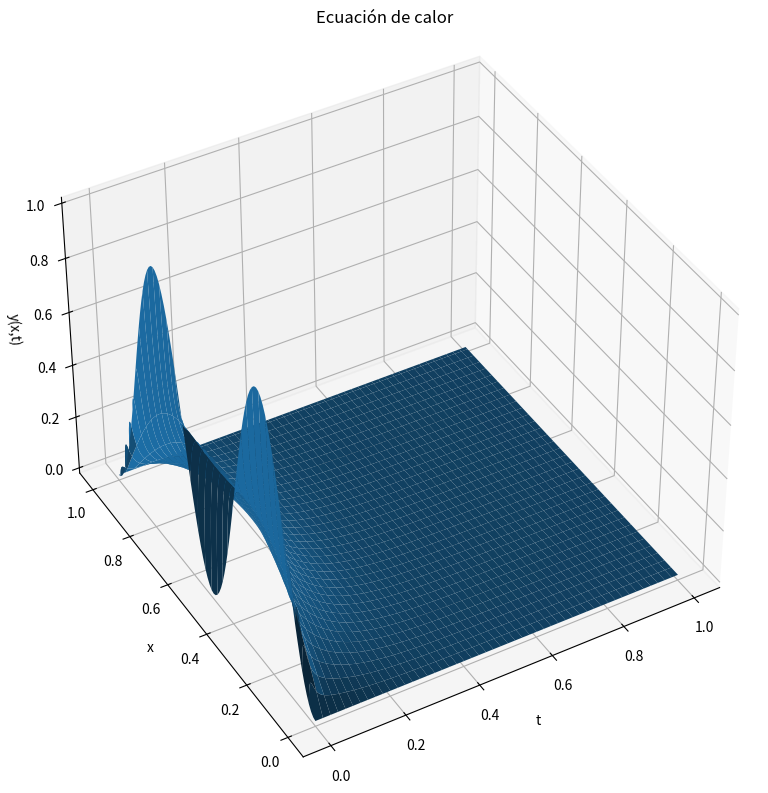
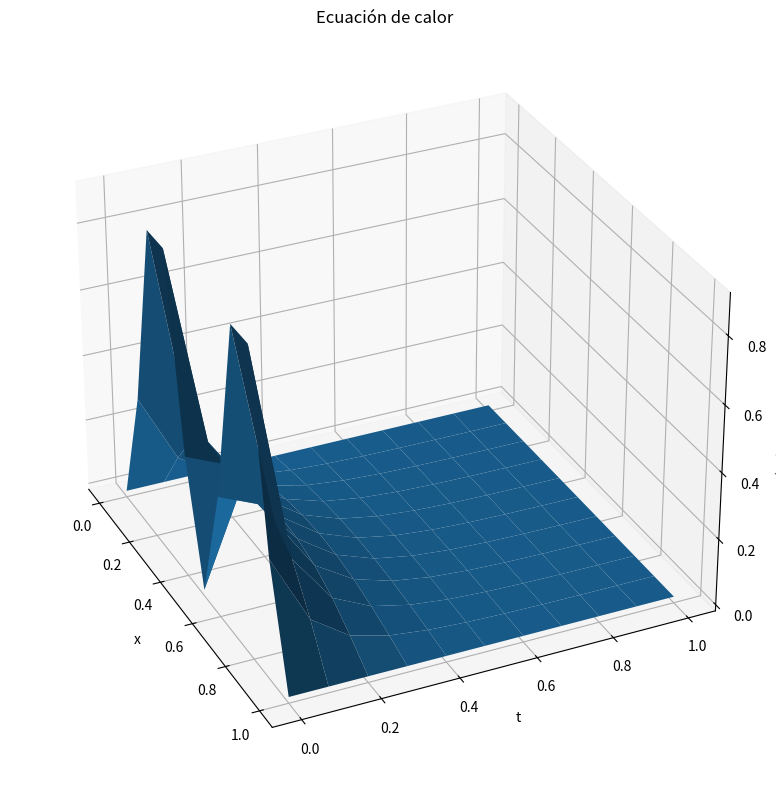
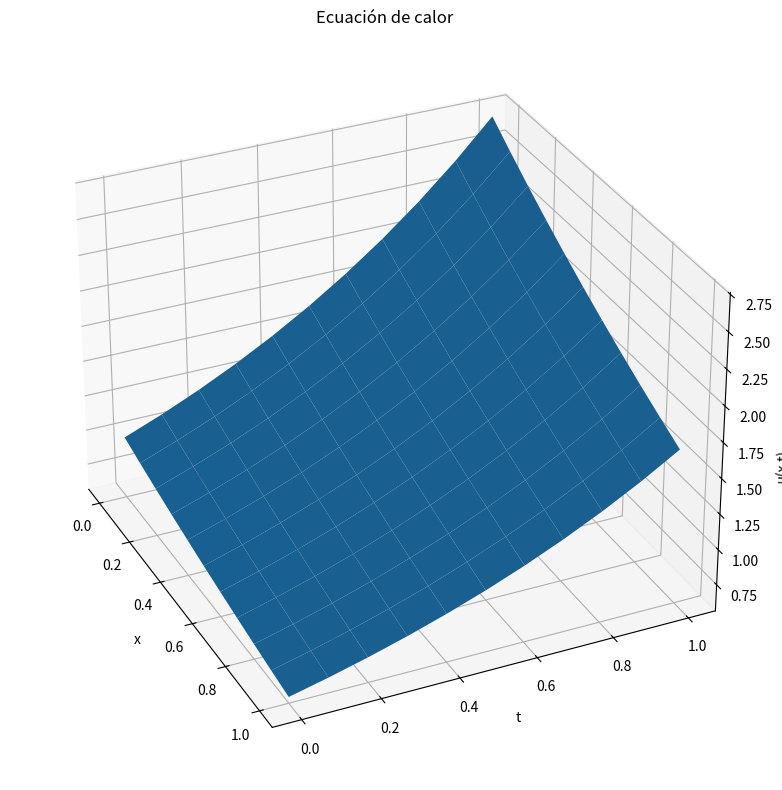
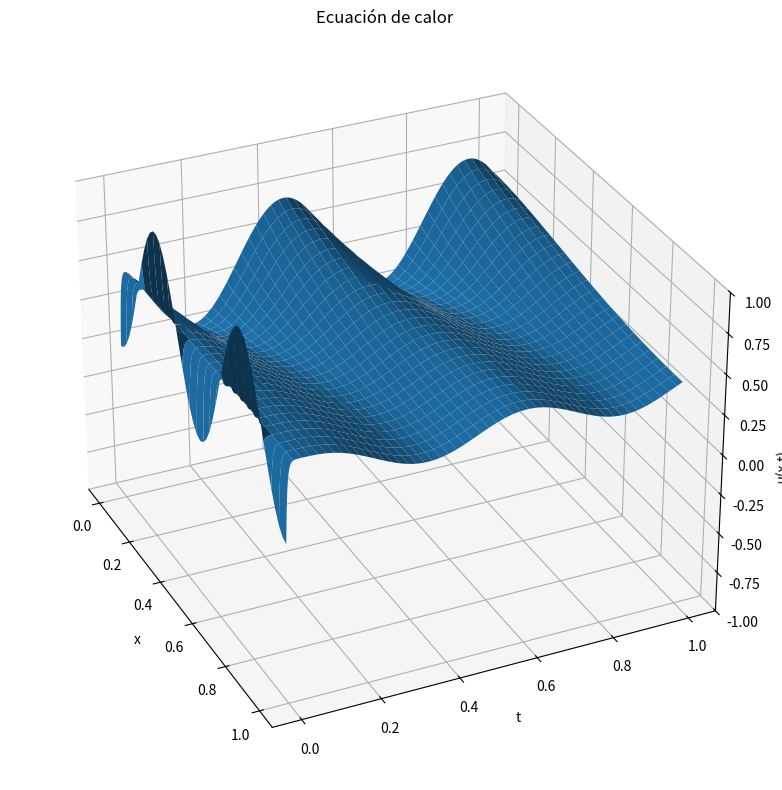
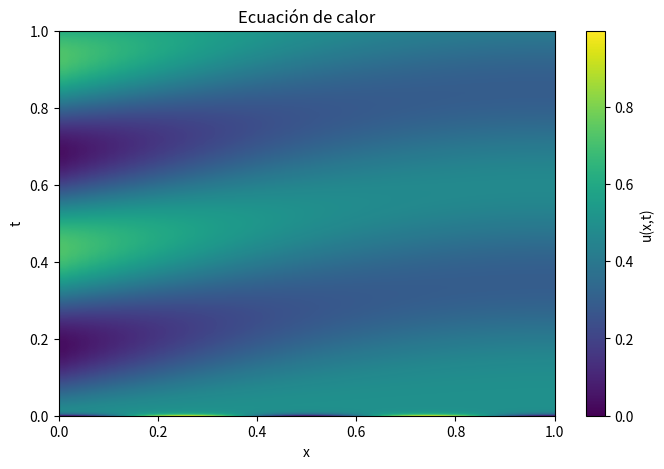
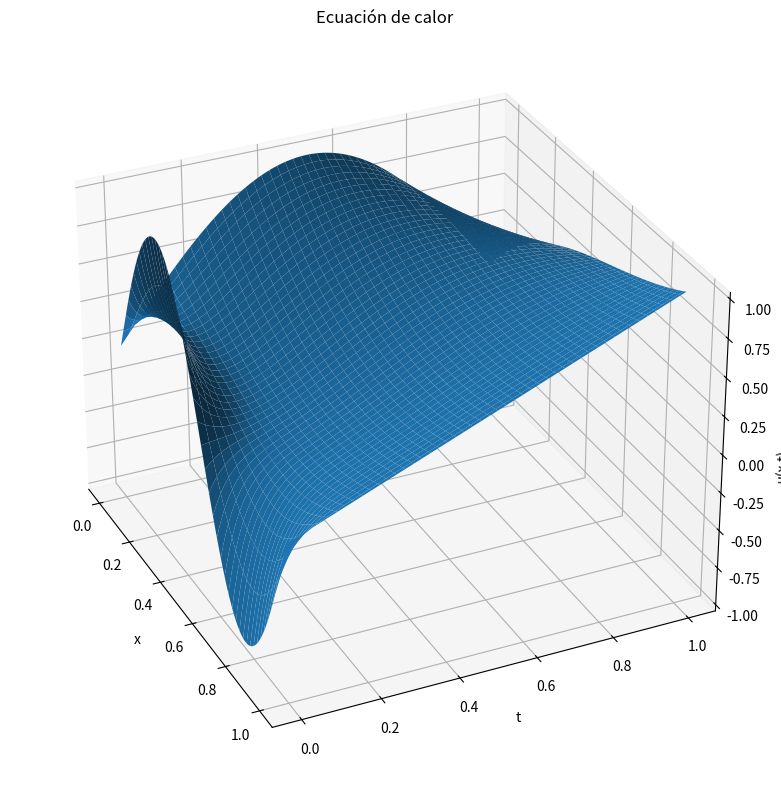
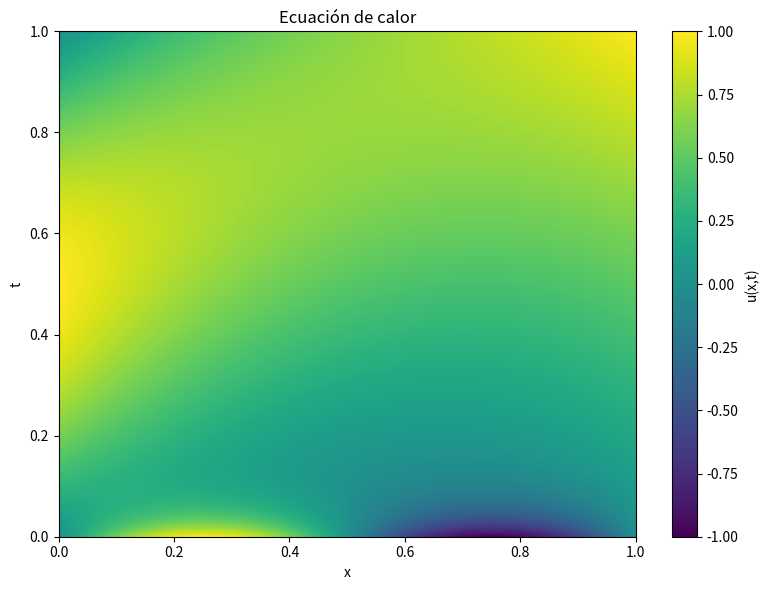
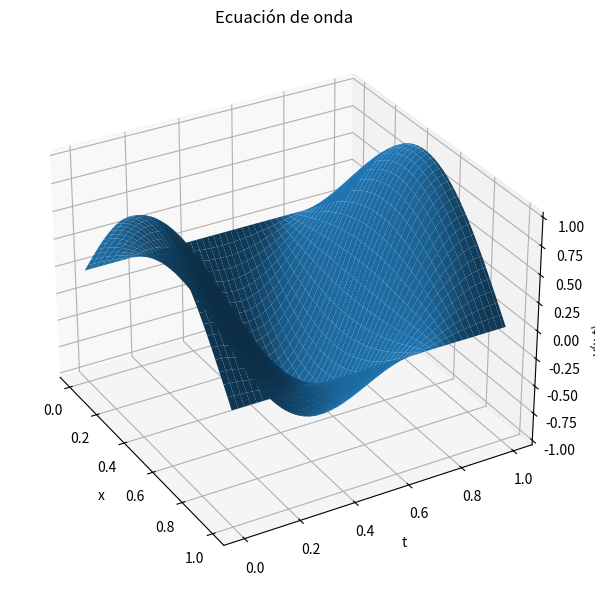
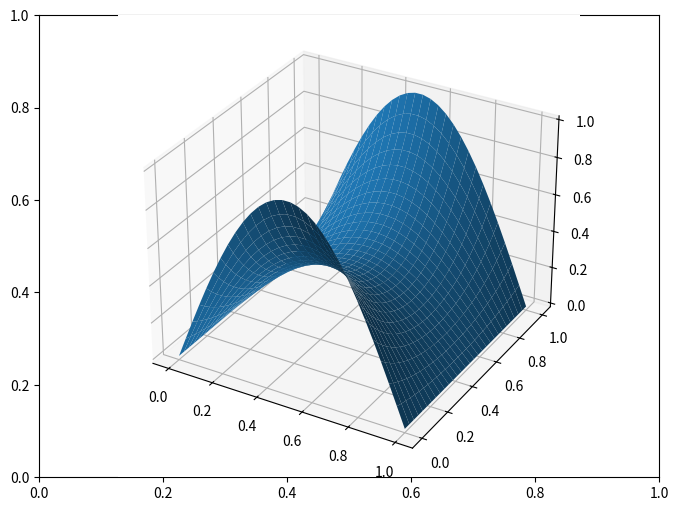
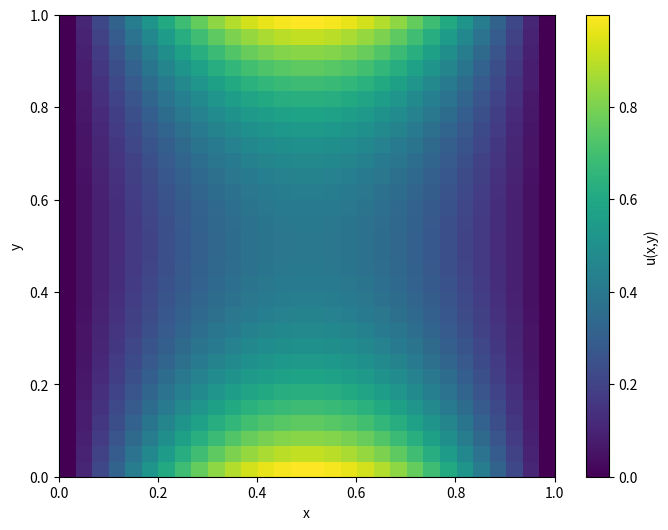

Python code for these plots, in order: (Note: this script raises an exception after producing the figures.)
import numpy as np
import matplotlib.pyplot as plt

def f(X):
    return np.sin(2*np.pi*X)**2

def solver_calor(f, a, b, D, L, delta_x, delta_t):
    X = np.arange(0, L + delta_x, delta_x)
    t = np.arange(a, b + delta_t, delta_t)
    n = t.shape[0]
    Y = np.zeros((n, X.shape[0]))
    Y[0] = f(X)

    for i in range(n-1):
        Y[i+1, 1:-1] = Y[i, 1:-1] + (delta_t*D/delta_x**2)*(Y[i, 2:] - 2*Y[i,1:-1] + Y[i, :-2])

    return Y, X, t
a = 0
b = 1
L = 1
D = 1
delta_x = 0.01
delta_t = 0.4*delta_x**2/D

Y, X, t = solver_calor(f, a, b, D, L, delta_x, delta_t)

X_mesh, T_mesh = np.meshgrid(X, t)

fig = plt.figure(figsize = (8,8))
ax = plt.axes(projection = '3d')

ax.set_title('Ecuación de calor')
ax.plot_surface(T_mesh, X_mesh, Y)
ax.set_ylabel('x')
ax.set_xlabel('t')
ax.set_zlabel('y(x,t)')
ax.view_init(40,-120)
plt.tight_layout()
plt.show()




import numpy as np
import matplotlib.pyplot as plt

def f(X):
    return np.sin(2*np.pi*X)**2

def thomas_diagonales(inferior, diagonal, superior, d):
    b = np.copy(diagonal).astype(float)
    a = np.copy(inferior).astype(float)
    c = np.copy(superior).astype(float)
    d = np.copy(d).astype(float)

    n = d.shape[0]

    
    w = np.zeros(n)
     

    for i in range(1, n):
        r = a[i-1]/b[i-1]

        b[i] = b[i] - c[i-1]*r
        d[i] = d[i] - d[i-1]*r

            

    w[n-1] = d[n-1]/b[n-1]

    for i in range(n-2, -1, -1):
        
        w[i] = (d[i] - c[i]*w[i+1])/b[i]

    return w
    
D = 1
delta_x = 0.1
delta_t = 0.1
a = 0
b = 1
fa = lambda t: 0
fb = lambda t: 0
L = 1

def solver_calor_atras(f, a, b, fa, fb, D, L, delta_x, delta_t, solver_matriz):
    X = np.arange(0, L + delta_x, delta_x)
    t = np.arange(a, b + delta_t, delta_t)
    n = t.shape[0]
    U = np.zeros((n, X.shape[0]))

    U[0] = f(X)
    U[0,0] = fa(t[0])
    U[0,-1] = fb(t[0])

    sigma = D*delta_t/delta_x**2

    inferior = np.full(X.shape[0] - 3, -sigma)
    superior = np.full(X.shape[0] - 3, -sigma)
    diagonal = np.full(X.shape[0] - 2, 1 + 2*sigma)

    for i in range(1, n):
        U[i, 0] = fa(t[i])
        U[i, -1] = fb(t[i])

        d = U[i-1, 1:-1].copy()
        d[0] += sigma*fa(t[i])
        d[-1] += sigma*fb(t[i])

        U[i, 1:-1] = solver_matriz(inferior, diagonal, superior, d)

    return U, X, t

U, X, t = solver_calor_atras(f, a, b, fa, fb, D, L, delta_x, delta_t, thomas_diagonales)


X_mesh, T_mesh = np.meshgrid(X, t)

fig = plt.figure(figsize = (8,8))
ax = plt.axes(projection = '3d')

ax.set_title('Ecuación de calor')
ax.plot_surface(X_mesh, T_mesh, U)
ax.set_ylabel('t')
ax.set_xlabel('x')
ax.set_zlabel('u(x,t)')
ax.view_init(elev=30, azim=-25)
plt.tight_layout()
plt.show()




def f(X):
    return np.exp(-X/2)

D = 4
delta_x = 0.1
delta_t = 0.1
a = 0
b = 1
fa = lambda t: np.exp(t)
fb = lambda t: np.exp(t - 0.5)
L = 1

U, X, t = solver_calor_atras(f, a, b, fa, fb, D, L, delta_x, delta_t, thomas_diagonales)

X_mesh, T_mesh = np.meshgrid(X, t)

fig = plt.figure(figsize = (8,8))
ax = plt.axes(projection = '3d')

ax.set_title('Ecuación de calor')
ax.plot_surface(X_mesh, T_mesh, U)
ax.set_ylabel('t')
ax.set_xlabel('x')
ax.set_zlabel('u(x,t)')
ax.view_init(elev=30, azim=-25)
plt.tight_layout()
plt.show()

import numpy as np
import matplotlib.pyplot as plt

def f(X):
    return np.sin(2*np.pi*X)**2

def thomas_diagonales(inferior, diagonal, superior, d):
    b = np.copy(diagonal).astype(float)
    a = np.copy(inferior).astype(float)
    c = np.copy(superior).astype(float)
    d = np.copy(d).astype(float)

    n = d.shape[0]

    
    w = np.zeros(n)
     

    for i in range(1, n):
        r = a[i-1]/b[i-1]

        b[i] = b[i] - c[i-1]*r
        d[i] = d[i] - d[i-1]*r

            

    w[n-1] = d[n-1]/b[n-1]

    for i in range(n-2, -1, -1):
        
        w[i] = (d[i] - c[i]*w[i+1])/b[i]

    return w
    
D = 1.5
delta_x = 0.02
delta_t = 0.0001
a = 0
b = 1
dfa = lambda t: np.sin(4*np.pi*t)
dfb = lambda t: 0
L = 1

def solver_calor_atras(f, a, b, dfa, dfb, D, L, delta_x, delta_t, solver_matriz):
    X = np.arange(0, L + delta_x, delta_x)
    t = np.arange(a, b + delta_t, delta_t)
    n = t.shape[0]
    U = np.zeros((n, X.shape[0]))

    U[0] = f(X)
    

    sigma = D*delta_t/delta_x**2

    inferior = np.full(X.shape[0] - 1, -sigma)
    inferior[-1] = -2*sigma
    
    superior = np.full(X.shape[0] - 1, -sigma)
    superior[0] = -2*sigma

    diagonal = np.full(X.shape[0], 1 + 2*sigma)

    for i in range(1, n):

        d = U[i-1].copy()
        d[0] -= 2*sigma*dfa(t[i])*delta_x
        d[-1] += 2*sigma*dfb(t[i])*delta_x

        U[i] = solver_matriz(inferior, diagonal, superior, d)

    return U, X, t

U, X, t = solver_calor_atras(f, a, b, dfa, dfb, D, L, delta_x, delta_t, thomas_diagonales)


X_mesh, T_mesh = np.meshgrid(X, t)

fig = plt.figure(figsize = (8,8))
ax = plt.axes(projection = '3d')

ax.set_title('Ecuación de calor')
ax.plot_surface(X_mesh, T_mesh, U)
ax.set_ylabel('t')
ax.set_xlabel('x')
ax.set_zlabel('u(x,t)')
ax.set_zlim(-1,1)
ax.view_init(elev=30, azim=-25)
plt.tight_layout()
plt.show()

plt.figure(figsize=(8,5))
plt.imshow(
    U,
    aspect='auto',
    origin='lower',
    extent=[0, L, a, b]
)

plt.colorbar(label='u(x,t)')
plt.xlabel('x')
plt.ylabel('t')
plt.title('Ecuación de calor')
plt.show()

import numpy as np
import matplotlib.pyplot as plt

def u(X):
    return np.sin(2*np.pi*X)

def thomas_diagonales(inferior, diagonal, superior, d):
    b = np.copy(diagonal).astype(float)
    a = np.copy(inferior).astype(float)
    c = np.copy(superior).astype(float)
    d = np.copy(d).astype(float)

    n = d.shape[0]

    
    w = np.zeros(n)
     

    for i in range(1, n):
        r = a[i-1]/b[i-1]

        b[i] = b[i] - c[i-1]*r
        d[i] = d[i] - d[i-1]*r

            

    w[n-1] = d[n-1]/b[n-1]

    for i in range(n-2, -1, -1):
        
        w[i] = (d[i] - c[i]*w[i+1])/b[i]

    return w

def solver_calor_nicolson(f, a, b, fa, fb, D, L, delta_x, delta_t, solver_matriz):
    n =  1 + int((b - a)/delta_t)
    t = np.linspace(a, b, n)
    nx = 1 + int(L/delta_x)
    X = np.linspace(0, L, nx)
    Y = np.zeros((n, nx))
    Y[0] = f(X)
    sigma = D*delta_t/delta_x**2

    Adiagonal = np.full(nx - 2, 2 + 2*sigma)
    Ainferior = np.full(nx - 3, -sigma)
    Asuperior = np.full(nx - 3, -sigma)

    Bdiagonal = np.diag([2 - 2*sigma]*(nx - 2))
    Bsuperior = np.diag([sigma]*(nx - 3), k = 1)
    Binferior = np.diag([sigma]*(nx - 3), k = -1)
    B = Bdiagonal + Bsuperior + Binferior

    for i in range(1, n):
        Y[i, 0] =  fa(t[i])
        Y[i, -1] = fb(t[i])

        
        d = B@Y[i-1, 1:-1]
        d[0] += sigma*(Y[i, 0] + Y[i -1, 0] )
        d[-1] += sigma*(Y[i, -1] + Y[i - 1, -1] )

        Y[i, 1:-1] = solver_matriz(Ainferior, Adiagonal, Asuperior, d)

    return Y, X, t

a = 0
b = 1
fa = lambda t: np.sin(np.pi*t)
fb = lambda t: t
L = 1
D = 0.5
delta_t = 0.001
delta_x = 0.001

U, X, t = solver_calor_nicolson(u, a, b, fa, fb, D, L, delta_x, delta_t, thomas_diagonales)

X_mesh, T_mesh = np.meshgrid(X, t)

fig = plt.figure(figsize = (8,8))
ax = plt.axes(projection = '3d')

ax.set_title('Ecuación de calor')
ax.plot_surface(X_mesh, T_mesh, U)
ax.set_ylabel('t')
ax.set_xlabel('x')
ax.set_zlabel('u(x,t)')
ax.view_init(elev=30, azim=-25)
plt.tight_layout()
plt.show()
    




fig, ax = plt.subplots(figsize = (8,6))
img = ax.imshow(U, origin = 'lower', aspect = 'auto', extent=[0,L, a, b])
ax.set_xlabel('x')
ax.set_ylabel('t')
ax.set_title('Ecuación de calor')
fig.colorbar(img, ax = ax, label = 'u(x,t)')
plt.tight_layout()
plt.show()

import numpy as np
import matplotlib.pyplot as plt

def u(X):
    return np.sin(np.pi*X)

def solver_onda(f, a, b, fa, fb, g, C, L, delta_x, delta_t):

    n = 1 + int((b-a)/delta_t)
    nx = 1 + int(L/delta_x)

    t = np.linspace(a, b, n)
    X = np.linspace(0, L, nx)
    Y = np.zeros((n, nx))
    Y[0] = f(X)
    sigma = C*delta_t/delta_x

    for i in range(1, n):
        Y[i, 0] = fa(t[i])
        Y[i, -1] = fb(t[i])

        if i == 1:
            Y[i, 1:-1] = (1 - sigma**2)*Y[i - 1, 1:-1] + delta_t*g(X[1:-1]) + (sigma**2/2)*(Y[i-1, :-2] + Y[i-1, 2:])
        else:
            Y[i, 1:-1] = (2 - 2*sigma**2)*Y[i-1,1:-1] + sigma**2*Y[i-1,:-2] + sigma**2*Y[i-1,2:] - Y[i-2, 1:-1]

    return Y, X, t

a = 0
b = 1
L = 1
C = 2
g = lambda t: 0
fa = lambda t: 0
fb = lambda t: 0
delta_x = 0.005
delta_t = 0.8*delta_x/C

Y, X, t = solver_onda(u, a, b, fa, fb, g, C, L, delta_x, delta_t)

X_mesh, T_mesh = np.meshgrid(X, t)

fig = plt.figure(figsize = (8,6))
ax = plt.axes(projection = '3d')
ax.plot_surface(X_mesh, T_mesh, Y)
ax.set_title('Ecuación de onda')
ax.set_xlabel('x')
ax.set_ylabel('t')
ax.set_zlabel('y(x,t)')
ax.view_init(30, -30)

plt.tight_layout()
plt.show()


# Gradiente conjugado precondicionado

def gradiente_conjugado_precondicionado(A, b, C_inv, N = None, x0 = None, tol = 1e-8):

    n = A.shape[0] if N is None else N
    x = np.zeros(A.shape[0]) if x0 is None else x0.copy()

    r = b - A@x

    w = C_inv@r 
    # Recuerda que V' = C^TV -> V = C^-TV' = C^-TC^-1R
    v = C_inv.T@w 
    alpha = w@w

    for k in range(n):

        Av = A@v
        

        tk = alpha/(v@Av)

        x = x + tk*v

        r = r - tk*Av

        error = np.linalg.norm(r)

        if error < tol:
            # print(f"Se necesitaron {k + 1} iteraciones")
            break

        w = C_inv@r

        beta = w@w

        sk = beta/(alpha)

        v = C_inv.T@w + sk*v

        alpha = beta

    return x, error

import numpy as np
import matplotlib.pyplot as plt

def f(X, Y):
    return 0

def solver_poisson(f, PX, PY, fronteras):
    ma, mb, m = PX
    na, nb, n = PY

    m = int(m)
    n = int(n)

    hx = (mb - ma)/(m - 1)
    hy = (nb - na)/(n - 1)

    X = np.linspace(ma, mb, m)
    Y = np.linspace(na, nb, n)

    dimx = m - 2
    dimy = n - 2

    dim = dimx*dimy

    A = np.zeros((dim, dim))
    b = np.zeros(dim)

    U = np.zeros((n, m))

    # Fronteras

    # U(x_i, Y[0])
    U[0, :] = fronteras[0](X)
    
    # U(x_i, Y[-1])
    U[-1, :] = fronteras[1](X)

    # U(X[0], y_j)
    U[1:-1, 0] = fronteras[2](Y[1:-1])

    # U(X[-1], y_j)
    U[1:-1, -1] = fronteras[3](Y[1:-1])

    p = 1/hx**2
    q = 1/hy**2
    r = -2*((1/hx**2) + (1/hy**2))

    for i in range(dimx):
        for j in range(dimy):
            n_eq = i + j*dimx
            
            A[n_eq, n_eq] = r
            b[n_eq] = f(X[i+1], Y[j+1])

            if (i - 1) >= 0:
                A[n_eq, i - 1 + j*dimx] = p
            else:
                b[n_eq] -= U[j + 1, 0]*p

            if (i + 1) < dimx:
                A[n_eq, i + 1 + j*dimx] = p
            else:
                b[n_eq] -= U[j + 1, -1]*p

            if (j - 1) >= 0:
                A[n_eq, i + (j - 1)*dimx] = q
            else:
                b[n_eq] -= U[0, i + 1]*q

            if (j + 1) < dimy:
                A[n_eq, i + (j + 1)*dimx] = q
            else:
                b[n_eq] -= U[-1, i + 1]*q

    return A, b, X, Y, U


PX = np.array([0, 1, 30])
PY = np.array([0, 1, 30])

fronteras = {
    0: lambda X: np.sin(np.pi*X),
    1: lambda X: np.sin(np.pi*X),
    2: lambda Y: 0,
    3: lambda Y: 0
}


A, b, X, Y, U = solver_poisson(f, PX, PY, fronteras)
C_inv = np.diag(1/np.diagonal(A))


V, error = gradiente_conjugado_precondicionado(A, b, C_inv, b.shape[0])
print(error)

U[1:-1, 1:-1] = V.reshape([int(PY[-1])-2, int(PX[-1])-2])
X_mesh, Y_mesh = np.meshgrid(X, Y)

fig = plt.subplots(figsize = (8,6))
ax = plt.axes(projection = '3d')

ax.plot_surface(X_mesh, Y_mesh, U)
plt.show()







fig, ax = plt.subplots(figsize = (8,6))

im = ax.imshow(U, origin = 'lower', extent = [PX[0], PX[1], PY[0], PY[1]], aspect='auto')
ax.set_ylabel('y')
ax.set_xlabel('x')
fig.colorbar(im, label = 'u(x,y)')

plt.show()

import numpy as np
import matplotlib.pyplot as plt

def u(X, Y):
    return (
        100*np.exp(-50*((X-0.25)**2 + (Y-0.25)**2))
        + 100*np.exp(-50*((X-0.75)**2 + (Y-0.25)**2))
        + 100*np.exp(-50*((X-0.25)**2 + (Y-0.75)**2))
        + 100*np.exp(-50*((X-0.75)**2 + (Y-0.75)**2))
    )


def solver_calor_2d(f, D, PX, PY, PT, fronteras, solver_matriz):

    r = PX[-1]
    s = PY[-1]
    h = PT[-1]
    n = 1 + int((PT[1] - PT[0])/(h))

    delta_x = (PX[1] - PX[0])/(r-1)
    delta_y = (PY[1] - PY[0])/(s-1)
    

    X = np.linspace(PX[0], PX[1], r)
    Y = np.linspace(PY[0], PY[1], s)
    t = np.linspace(PT[0], PT[1], n)

    dimx = r - 2
    dimy = s - 2

    dim = dimx*dimy

    A = np.zeros((dim, dim))
    b = np.zeros(dim)
    B = np.zeros((dim, dim))
    U = np.zeros((n, s, r))
    sigma = D*h/delta_x**2
    lamb = D*h/delta_y**2
    omega1 = 2 + 2*sigma + 2*lamb
    omega2 = 2 - 2*sigma - 2*lamb

    U[0,0,:] = fronteras[0](X, 0)
    U[0,-1,:] = fronteras[1](X, 0)
    U[0,1:-1,0] = fronteras[2](Y[1:-1], 0)
    U[0,1:-1,-1] = fronteras[3](Y[1:-1], 0)

    U[0, 1:-1, 1:-1] = f(X[1:-1], Y.reshape((-1, 1))[1:-1])

    for i in range(dimx):
        for j in range(dimy):

            n_eq = i + j*dimx
            A[n_eq, n_eq] = omega1
            B[n_eq, n_eq] = omega2
            
            if (i - 1) >= 0 :

                A[n_eq, (i - 1) + j*dimx] = -sigma
                B[n_eq, (i - 1) + j*dimx] = sigma

            if (i + 1) < dimx:

                A[n_eq, (i + 1) + j*dimx] = -sigma
                B[n_eq, (i + 1) + j*dimx] = sigma

            if (j - 1) >= 0:
                A[n_eq, i + (j - 1)*dimx] = -lamb
                B[n_eq, i + (j - 1)*dimx] = lamb

            if (j + 1) < dimy:

                A[n_eq, i + (j + 1)*dimx] = -lamb
                B[n_eq, i + (j + 1)*dimx] = lamb


    for k in range(1, n):

        # Condiciones de frontera:

        U[k,0,:] = fronteras[0](X, t[k])
        U[k,-1,:] = fronteras[1](X, t[k])
        U[k,1:-1,0] = fronteras[2](Y[1:-1], t[k])
        U[k,1:-1,-1] = fronteras[3](Y[1:-1], t[k])

        b = np.zeros(dim)

        for i in range(dimx):
            for j in range(dimy):
                n_eq = i + j*dimx
                
                if (i - 1) < 0:
                    b[n_eq] += U[k, j + 1, 0]*sigma + U[k - 1, j + 1, 0]*sigma

                if (i + 1) >= dimx:
                    b[n_eq] += U[k, j + 1, -1]*sigma + U[k - 1, j + 1, -1]*sigma

                if (j - 1) < 0:
                    b[n_eq] += U[k, 0, i + 1]*lamb  + U[k - 1, 0, i + 1]*lamb 

                if (j + 1) >= dimy:
                    b[n_eq] += U[k, -1, i + 1]*lamb + U[k - 1, -1, i + 1]*lamb
         
        
        b += (B@U[k-1, 1:-1, 1:-1].reshape((-1,1))).flatten()

    
        C_inv = np.diag(1/np.diagonal(A))

        w, _ = solver_matriz(A, b, C_inv, dim)

        U[k, 1:-1, 1:-1] = w.reshape((dimy, dimx))

    return U, X, Y, t

D = 0.3
PX = np.array([0,1,50])
PY = np.array([0,1,50])
PT = np.array([0,0.1, 0.001])

fronteras = {
    0: lambda X,t: 0,
    1: lambda X,t: 0,
    2: lambda Y,t: 0,
    3: lambda Y,t: 0
}

U, X, Y, t = solver_calor_2d(u, D, PX, PY, PT, fronteras, gradiente_conjugado_precondicionado )
    

import numpy as np
import matplotlib.pyplot as plt
from matplotlib.animation import FuncAnimation
from matplotlib import colors
from matplotlib.cm import ScalarMappable
from IPython.display import HTML

X_mesh, Y_mesh = np.meshgrid(X, Y)

norm = colors.Normalize(
    vmin = U.min(),
    vmax = U.max()
)

fig = plt.figure(figsize=(8, 6))
ax = plt.axes(projection = '3d')

surface = ax.plot_surface(X_mesh, Y_mesh, U[0], cmap = 'inferno', norm = norm)
ax.set_ylabel('y')
ax.set_xlabel('x')
ax.set_zlabel('Temperatura')
ax.set_title(f'Ecuación de calor (t = {t[0]:.3f})')
ax.set_zlim(1.1*U.min(), 1.1*U.max())


mappable = ScalarMappable(norm = norm, cmap= 'inferno')

cbar = fig.colorbar(mappable = mappable, ax = ax, shrink = 0.6, label = 'Temperatura')
ax.view_init(elev=30, azim=-135)


def update(frame):

    global surface
    surface.remove()
    surface = ax.plot_surface(X_mesh, Y_mesh, U[frame], cmap = 'inferno', norm = norm)
    ax.set_title(f'Ecuación de calor (t = {t[frame]:.3f})')

    return surface,

ani = FuncAnimation(fig, update, frames = t.shape[0], interval = 120)
ani.save('Calor_2D.gif', fps = 30, dpi = 150)

plt.close(fig)
HTML(ani.to_jshtml())



import numpy as np
from scipy.sparse import lil_matrix, csr_matrix
from scipy.sparse.linalg import spsolve, factorized

def u0(X, Y):

    return 4.0 * np.exp(-80*((X-0.3)**2 + (Y-0.35)**2)) + 4.0 * np.exp(-80*((X-0.7)**2 + (Y-0.65)**2))

def S(X, Y):
    
    return 2.0* np.exp(-120*((X-0.3)**2 + (Y-0.35)**2)) + 2.0 * np.exp(-120*((X-0.7)**2 + (Y-0.65)**2))

fronteras = {
    0: lambda X, t: 0,   
    1: lambda X, t: 0,   
    2: lambda Y, t: 0,   
    3: lambda Y, t: 0,
}

def vx(x, y):
    return -1.5 * (y - 0.5)

def vy(x, y):
    return  1.5 * (x - 0.5)

D = 0.001

def solver_conveccion_difusion(u0, S, D, vx, vy, PX, PY, PT, fronteras):
    
    r = PX[-1]
    s = PY[-1]
    h = PT[-1]
    n = 1 + int((PT[1] - PT[0])/h)

    X = np.linspace(PX[0], PX[1], r)
    Y = np.linspace(PY[0], PY[1], s)
    t = np.linspace(PT[0], PT[1], n)

    delta_x = (PX[1] - PX[0])/(r - 1)
    delta_y = (PY[1] - PY[0])/(s - 1)

    X_mesh, Y_mesh = np.meshgrid(X, Y)

    dimx = r - 2
    dimy = s - 2
    dim = dimx*dimy

    U = np.zeros((n, s, r))


    # Fronteras:
    U[0, 1:-1, 1:-1] = u0(X_mesh[1:-1, 1:-1], Y_mesh[1:-1, 1:-1])

    U[0, 0, :] = fronteras[0](X, t[0])
    U[0, -1,:] = fronteras[1](X, t[0])
    U[0, 1:-1, 0] = fronteras[2](Y[1:-1], t[0])
    U[0, 1:-1, -1] = fronteras[3](Y[1:-1], t[0])

    A = lil_matrix((dim, dim))
    B = lil_matrix((dim, dim))



    for i in range(dimx):
        for j in range(dimy):
            n_eq = i + j*dimx

            v1 = 1/h + D*((1/delta_x**2) + (1/delta_y**2))
            v2 = 0.25*vx(X[i+1], Y[j+1])/delta_x - 0.5*D*(1/delta_x**2)
            v3 = -0.25*vx(X[i+1], Y[j+1])/delta_x - 0.5*D*(1/delta_x**2)
            v4 = 0.25*vy(X[i+1], Y[j+1])/delta_y - 0.5*D*(1/delta_y**2)
            v5 = -0.25*vy(X[i+1], Y[j+1])/delta_y - 0.5*D*(1/delta_y**2)
            v6 = 1/h - D*((1/delta_x**2) + (1/delta_y**2))
        
            A[n_eq, n_eq] = v1
            B[n_eq, n_eq] = v6

            if (i - 1) >= 0:
                A[n_eq, (i - 1) + j*dimx] =  v3
                B[n_eq, (i - 1) + j*dimx] =  -v3

            if (i + 1) < dimx:
                A[n_eq, (i + 1) + j*dimx] =  v2
                B[n_eq, (i + 1) + j*dimx] =  -v2


            if (j - 1) >= 0:
                A[n_eq, i + (j - 1)*dimx] =  v5
                B[n_eq, i + (j - 1)*dimx] =  -v5


            if (j + 1) < dimy:
                A[n_eq, i + (j + 1)*dimx] =  v4
                B[n_eq, i + (j + 1)*dimx] =  -v4
    
    A = A.tocsc()
    solve = factorized(A)
    B = B.tocsr()

    for k in range(1, n):

        U[k, 0, :] = fronteras[0](X, t[k])
        U[k, -1,:] = fronteras[1](X, t[k])
        U[k, 1:-1, 0] = fronteras[2](Y[1:-1], t[k])
        U[k, 1:-1, -1] = fronteras[3](Y[1:-1], t[k])

        b = np.zeros(dim)

        
        for i in range(dimx):
            for j in range(dimy):
                n_eq = i + j*dimx

                v1 = 1/h + D*((1/delta_x**2) + (1/delta_y**2))
                v2 = 0.25*vx(X[i+1], Y[j+1])/delta_x - 0.5*D*(1/delta_x**2)
                v3 = -0.25*vx(X[i+1], Y[j+1])/delta_x - 0.5*D*(1/delta_x**2)
                v4 = 0.25*vy(X[i+1], Y[j+1])/delta_y - 0.5*D*(1/delta_y**2)
                v5 = -0.25*vy(X[i+1], Y[j+1])/delta_y - 0.5*D*(1/delta_y**2)
                v6 = 1/h - D*((1/delta_x**2) + (1/delta_y**2))


                b[n_eq] = S(X[i+1], Y[j+1])

                if (i - 1) < 0:
                    b[n_eq] -= v3*(U[k-1, j+1, 0] + U[k, j+1, 0])

                if (i + 1) >= dimx:
                    b[n_eq] -= v2*(U[k-1, j+1, -1] + U[k, j+1, -1])

                if (j - 1) < 0:
                    b[n_eq] -= v5*(U[k-1, 0, i+1] + U[k, 0, i+1])

                if (j + 1) >= dimy:
                    b[n_eq] -= v4*(U[k-1, -1, i+1] + U[k, -1, i+1])


        b += B@U[k-1, 1:-1, 1:-1].flatten()

        w = solve(b)

        U[k, 1:-1, 1:-1] = w.reshape((dimy, dimx))

    return U, X, Y, t


PX = np.array([0, 1, 100]) # PX[2] -> r puntos en x
PY = np.array([0, 1, 100]) # PY[2] -> s puntos en y
PT = np.array([0, 5, 0.1]) # PT[2] -> paso temporal

U, X, Y, t = solver_conveccion_difusion(u0, S, D, vx, vy, PX, PY, PT, fronteras)

import numpy as np
import matplotlib.pyplot as plt
from matplotlib.animation import FuncAnimation
from matplotlib import colors
from matplotlib.cm import ScalarMappable
from IPython.display import HTML

X_mesh, Y_mesh = np.meshgrid(X,Y)

norm = colors.Normalize(vmin = U.min(), vmax = U.max())

mappable = ScalarMappable(norm, cmap = 'inferno')

fig = plt.figure(figsize=(10,5))

ax1 = fig.add_subplot(1, 2, 1, projection = '3d')
ax2 = fig.add_subplot(1, 2, 2)

fig.suptitle(f'Convección Conducción con Fuente (t = {t[0]:.3f})')

surface = ax1.plot_surface(X_mesh, Y_mesh, U[0], cmap = 'inferno', norm = norm)
ax1.set_zlim(1.1*U.min(), 1.1*U.max())
ax1.set_xlabel('x')
ax1.set_ylabel('y')
ax1.set_zlabel('z')
ax1.view_init(elev=30, azim=-135)

img = ax2.imshow(U[0], origin = 'lower', extent=[PX[0], PX[1], PY[0], PY[1]], norm = norm, cmap = 'inferno')

fig.colorbar(mappable=mappable, ax = ax1, shrink = 0.6,  label = 'Temperatura')
fig.colorbar(mappable=mappable, ax = ax2, shrink = 0.6, label = 'Temperatura')

ax2.streamplot(X_mesh, Y_mesh, vx(X_mesh, Y_mesh), vy(X_mesh, Y_mesh), density = 0.6, color = 'white', linewidth= 0.5)

def update(frame):

    global surface

    surface.remove()

    surface = ax1.plot_surface(X_mesh, Y_mesh, U[frame], cmap = 'inferno', norm = norm)
    img.set_data(U[frame])
    fig.suptitle(f'Convección Difusión con Fuente (t = {t[frame]:.3f})')

    return (surface, img)

ani = FuncAnimation(fig, update, frames = t.shape[0], repeat = True, interval = 60)
# ani.save('Conveccion_Difusion_2D.gif', fps = 30, dpi = 150)
plt.close(fig)

HTML(ani.to_jshtml())
